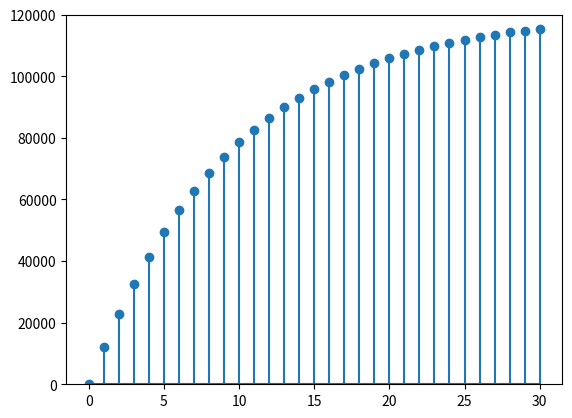

Source code (Python):
# library
import matplotlib.pyplot as plt
import numpy as np


def initialize():
	global x, result
	x = 0
	result = [x]

def observe():
	global x, result
	result.append(x)

def update():
	global x, result
	x = (x + (4464*3)) * 0.9

initialize()
for t in range(30):
	update()
	observe()

print(result)


# create data
x=range(31)
 
# stem function: first way
plt.stem(x, result)
plt.ylim(0, 120000)
plt.show()

